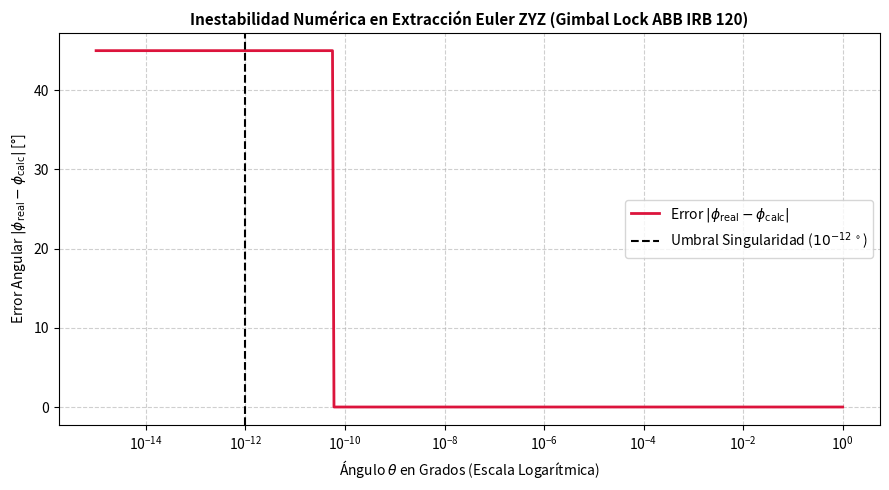

Here is the Python script that generated this plot:
# -*- coding: utf-8 -*-
"""Guia2_IMT342

Automatically generated by Colab.

Original file is located at
    https://colab.research.google.com/drive/1ZdAiUHNHmmTdJdBGYbK8J9DqoO8Y8k-g

##Código Maestro de Verificación (Referencia Docente)
"""

import sympy as sp
import numpy as np

def verify_gimbal_lock_symbolic () :
  print ("=== VERIFICACION SIMBOLICA DE GIMBAL LOCK (ZYZ) ===")
  phi , theta , psi = sp . symbols ('phi theta psi ', real = True )

  # Matrices de rotacion canonicas simbolicas
  Rz1 = sp . Matrix ([[ sp . cos ( phi ) , - sp . sin ( phi ) , 0] ,
  [ sp . sin ( phi ) , sp . cos ( phi ) , 0] ,
  [0 , 0 , 1]])
  Ry = sp . Matrix ([[ sp . cos ( theta ) , 0, sp . sin ( theta ) ] ,
  [0 , 1 , 0] ,
  [ - sp . sin ( theta ) , 0 , sp . cos ( theta ) ]])
  Rz2 = sp . Matrix ([[ sp . cos ( psi ) , - sp . sin ( psi ) , 0] ,
  [ sp . sin ( psi ) , sp . cos ( psi ) , 0] ,
  [0 , 0 , 1]])

  # Matriz Euler ZYZ y Evaluacion en theta = 0
  R_zyz = Rz1 * Ry * Rz2
  R_singular = sp . simplify ( R_zyz . subs ( theta , 0) )
  print ("\nMatriz R_ZYZ en theta = 0:")
  sp . pprint ( R_singular )

  # Demostrar dependencia de ( phi + psi )
  alpha = sp . symbols ('alpha ')
  R_expected = sp . Matrix ([[ sp . cos ( alpha ) , - sp . sin ( alpha ) , 0] ,
  [ sp . sin ( alpha ) , sp . cos ( alpha ) , 0] ,
  [0 , 0 , 1]])
  print ("\nEs equivalente a Rz( phi + psi )?:",
  R_singular == R_expected . subs ( alpha , phi + psi ) )

if __name__ == "__main__":
  verify_gimbal_lock_symbolic ()

"""##Ejercicio 2"""

import sympy as sp

def analizar_gimbal_lock_zyz():
    print("EJERCICIO 2: ANÁLISIS SENSORIAL Y SIMBÓLICO DE GIMBAL LOCK (ZYZ)")

    # 1. Variables simbólicas
    phi, theta, psi = sp.symbols('phi theta psi', real=True)

    # 2. Matrices de rotación canónicas ZYZ
    Rz1 = sp.Matrix([
        [sp.cos(phi), -sp.sin(phi), 0],
        [sp.sin(phi),  sp.cos(phi), 0],
        [0, 0, 1]
    ])

    Ry = sp.Matrix([
        [ sp.cos(theta), 0, sp.sin(theta)],
        [0, 1, 0],
        [-sp.sin(theta), 0, sp.cos(theta)]
    ])

    Rz2 = sp.Matrix([
        [sp.cos(psi), -sp.sin(psi), 0],
        [sp.sin(psi),  sp.cos(psi), 0],
        [0, 0, 1]
    ])

    # Matriz Euler ZYZ completa
    R_zyz = Rz1 * Ry * Rz2

    # 3. Sustitución de theta = 0 (Postura erguida / Gimbal Lock)
    R_singular = sp.simplify(R_zyz.subs(theta, 0))

    print("\nA) Matriz R_ZYZ evaluada en theta = 0:")
    sp.pprint(R_singular)

    # 4. Cálculo de derivadas parciales
    dR_dphi = sp.diff(R_singular, phi)
    dR_dpsi = sp.diff(R_singular, psi)

    print("\nB) Derivada Parcial respectiva a phi (dR/dphi | theta=0):")
    sp.pprint(dR_dphi)

    print("\nC) Derivada Parcial respectiva a psi (dR/dpsi | theta=0):")
    sp.pprint(dR_dpsi)

    # 5. Demostración de igualdad de derivadas
    son_linealmente_dependientes = (dR_dphi == dR_dpsi)
    print(f"\n¿Las derivadas dR/dphi y dR/dpsi son idénticas?: {son_linealmente_dependientes}")

    assert son_linealmente_dependientes, "Error: Las derivadas no coinciden"
    print("\n dR/dphi = dR/dpsi cuando theta = 0.")
    print("Esto prueba que ambas variables producen exactamente el mismo cambio helicoidal,")
    print("causando la pérdida de 1 Grado de Libertad Representacional (Gimbal Lock).")

if __name__ == "__main__":
    analizar_gimbal_lock_zyz()

"""##Ejercicio3

"""

import numpy as np
import matplotlib.pyplot as plt


# 1. FUNCIONES Y FÓRMULAS DE EXTRACCIÓN ZYZ

def get_R_zyz(phi_deg, theta_deg, psi_deg):
    """Calcula R_ZYZ = Rz(phi) * Ry(theta) * Rz(psi)"""
    phi, theta, psi = np.radians([phi_deg, theta_deg, psi_deg])

    Rz1 = np.array([
        [np.cos(phi), -np.sin(phi), 0],
        [np.sin(phi),  np.cos(phi), 0],
        [0, 0, 1]
    ])
    Ry = np.array([
        [ np.cos(theta), 0, np.sin(theta)],
        [0, 1, 0],
        [-np.sin(theta), 0, np.cos(theta)]
    ])
    Rz2 = np.array([
        [np.cos(psi), -np.sin(psi), 0],
        [np.sin(psi),  np.cos(psi), 0],
        [0, 0, 1]
    ])
    return Rz1 @ Ry @ Rz2

def extract_zyz(R, tol=1e-12):
    """
    Extrae los ángulos (phi, theta, psi) de una matriz R_ZYZ dada.
    Maneja la singularidad cuando sin(theta) -> 0.
    """
    sin_theta = np.sqrt(R[0, 2]**2 + R[1, 2]**2)
    cos_theta = R[2, 2]

    theta = np.arctan2(sin_theta, cos_theta)

    if sin_theta > tol:
        phi = np.arctan2(R[1, 2], R[0, 2])
        psi = np.arctan2(R[2, 1], -R[2, 0])
    else:
        # Gimbal Lock: theta = 0 -> R = Rz(phi + psi)
        phi = 0.0
        psi = np.arctan2(R[1, 0], R[0, 0])

    return np.degrees([phi, theta, psi])



# 2. EVALUACIÓN CASO 1 Y CASO 2 (ABB IRB 120)

phi_real, psi_real = 45.0, 30.0

# CASO 1: theta = 0.0001°
theta_caso1 = 0.0001
R_caso1 = get_R_zyz(phi_real, theta_caso1, psi_real)
phi_c1, theta_c1, psi_c1 = extract_zyz(R_caso1)

print("CASO 1: theta = 0.0001°")
print("Matriz R_ZYZ:")
print(np.round(R_caso1, 6))
print(f"Ángulos Reales     : phi={phi_real:.4f}°, theta={theta_caso1:.6f}°, psi={psi_real:.4f}°")
print(f"Ángulos Extraídos  : phi={phi_c1:.4f}°, theta={theta_c1:.6f}°, psi={psi_c1:.4f}°\n")

# CASO 2: theta = 1e-11°
theta_caso2 = 1e-11
R_caso2 = get_R_zyz(phi_real, theta_caso2, psi_real)
phi_c2, theta_c2, psi_c2 = extract_zyz(R_caso2)

print("CASO 2: theta = 1e-11° (Gimbal Lock Numérico)")
print("Matriz R_ZYZ:")
print(np.round(R_caso2, 6))
print(f"Ángulos Reales     : phi={phi_real:.4f}°, theta={theta_caso2:.2e}°, psi={psi_real:.4f}°")
print(f"Ángulos Extraídos  : phi={phi_c2:.4f}°, theta={theta_c2:.2e}°, psi={psi_c2:.4f}°")
print(f"Suma de Ángulos    : phi_calc + psi_calc = {phi_c2 + psi_c2:.4f}°\n")


# 3. GRÁFICA DE ERROR DE EXTRACCIÓN (CORREGIDO)

thetas = np.logspace(-15, 0, 500)
errores_phi = []

for th in thetas:
    R_i = get_R_zyz(phi_real, th, psi_real)
    phi_calc, _, _ = extract_zyz(R_i)
    err = np.abs(phi_real - phi_calc)
    errores_phi.append(err)

plt.figure(figsize=(9, 5))

# Uso de cadenas r"..." y corchetes agrupados para la sintaxis LaTeX de Matplotlib
plt.semilogx(
    thetas,
    errores_phi,
    color='crimson',
    linewidth=2,
    label=r'Error $|\phi_{\mathrm{real}} - \phi_{\mathrm{calc}}|$'
)

plt.axvline(
    x=1e-12,
    color='black',
    linestyle='--',
    label=r'Umbral Singularidad ($10^{-12\,\circ}$)'
)

plt.title('Inestabilidad Numérica en Extracción Euler ZYZ (Gimbal Lock ABB IRB 120)', fontsize=11, fontweight='bold')
plt.xlabel(r'Ángulo $\theta$ en Grados (Escala Logarítmica)', fontsize=10)
plt.ylabel(r'Error Angular $|\phi_{\mathrm{real}} - \phi_{\mathrm{calc}}|$ [°]', fontsize=10)
plt.grid(True, which="both", ls="--", alpha=0.6)
plt.legend(loc='center right', fontsize=10)
plt.tight_layout()
plt.show()
